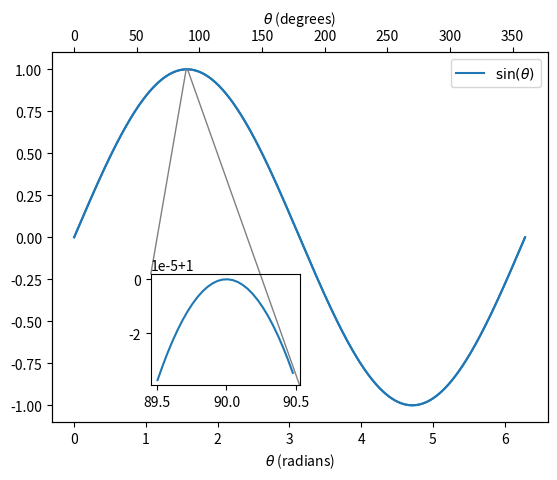

The script that saved this image:
import numpy as np
import matplotlib.pyplot as plt
from mpl_toolkits.axes_grid1.inset_locator import (inset_axes,InsetPosition,mark_inset)

"""
see https://scipython.com/blog/inset-plots-in-matplotlib/ for reference
"""

x = np.linspace(0,2*np.pi,10000) # generate bottom x-axis
y = [np.sin(angle) for angle in x] # y values that both x-axes will share
x_prime = [np.degrees(angle) for angle in x] # generate top y-axis

fig, ax = plt.subplots()
ax.plot(x,y,label=r'$\sin(\theta)$') # plot bottom x and y data
ax.set_xlabel(r'$\theta$ (radians)')
ax1 = plt.twiny() # create instance for top axis
ax1.set_xlabel(r'$\theta$ (degrees)')
ax1.plot(x_prime,y) # plot top x and y data
ax2 = plt.axes([0,0,1,1]) # create inset instance, no idea what the values do
ip = InsetPosition(ax1, [0.2,0.1,0.3,0.3]) # all of these are fractional, format: x coordinate of plot. y coordinate of plot, height, width
ax2.set_axes_locator(ip) # assign inset position to inset instance
mark_inset(ax1, ax2, loc1=2, loc2=4, fc="none", ec='0.5') # draw grey lines from inset position to data on plot
ax2_x, ax2_y = [],[]
for (x,y) in zip(x_prime,y):
    if 89.5<x<90.5: # the data we are focusing on
        ax2_x.append(x)
        ax2_y.append(y)
ax2.plot(ax2_x,ax2_y) # plot the data on the inset
ax.legend()
plt.show()